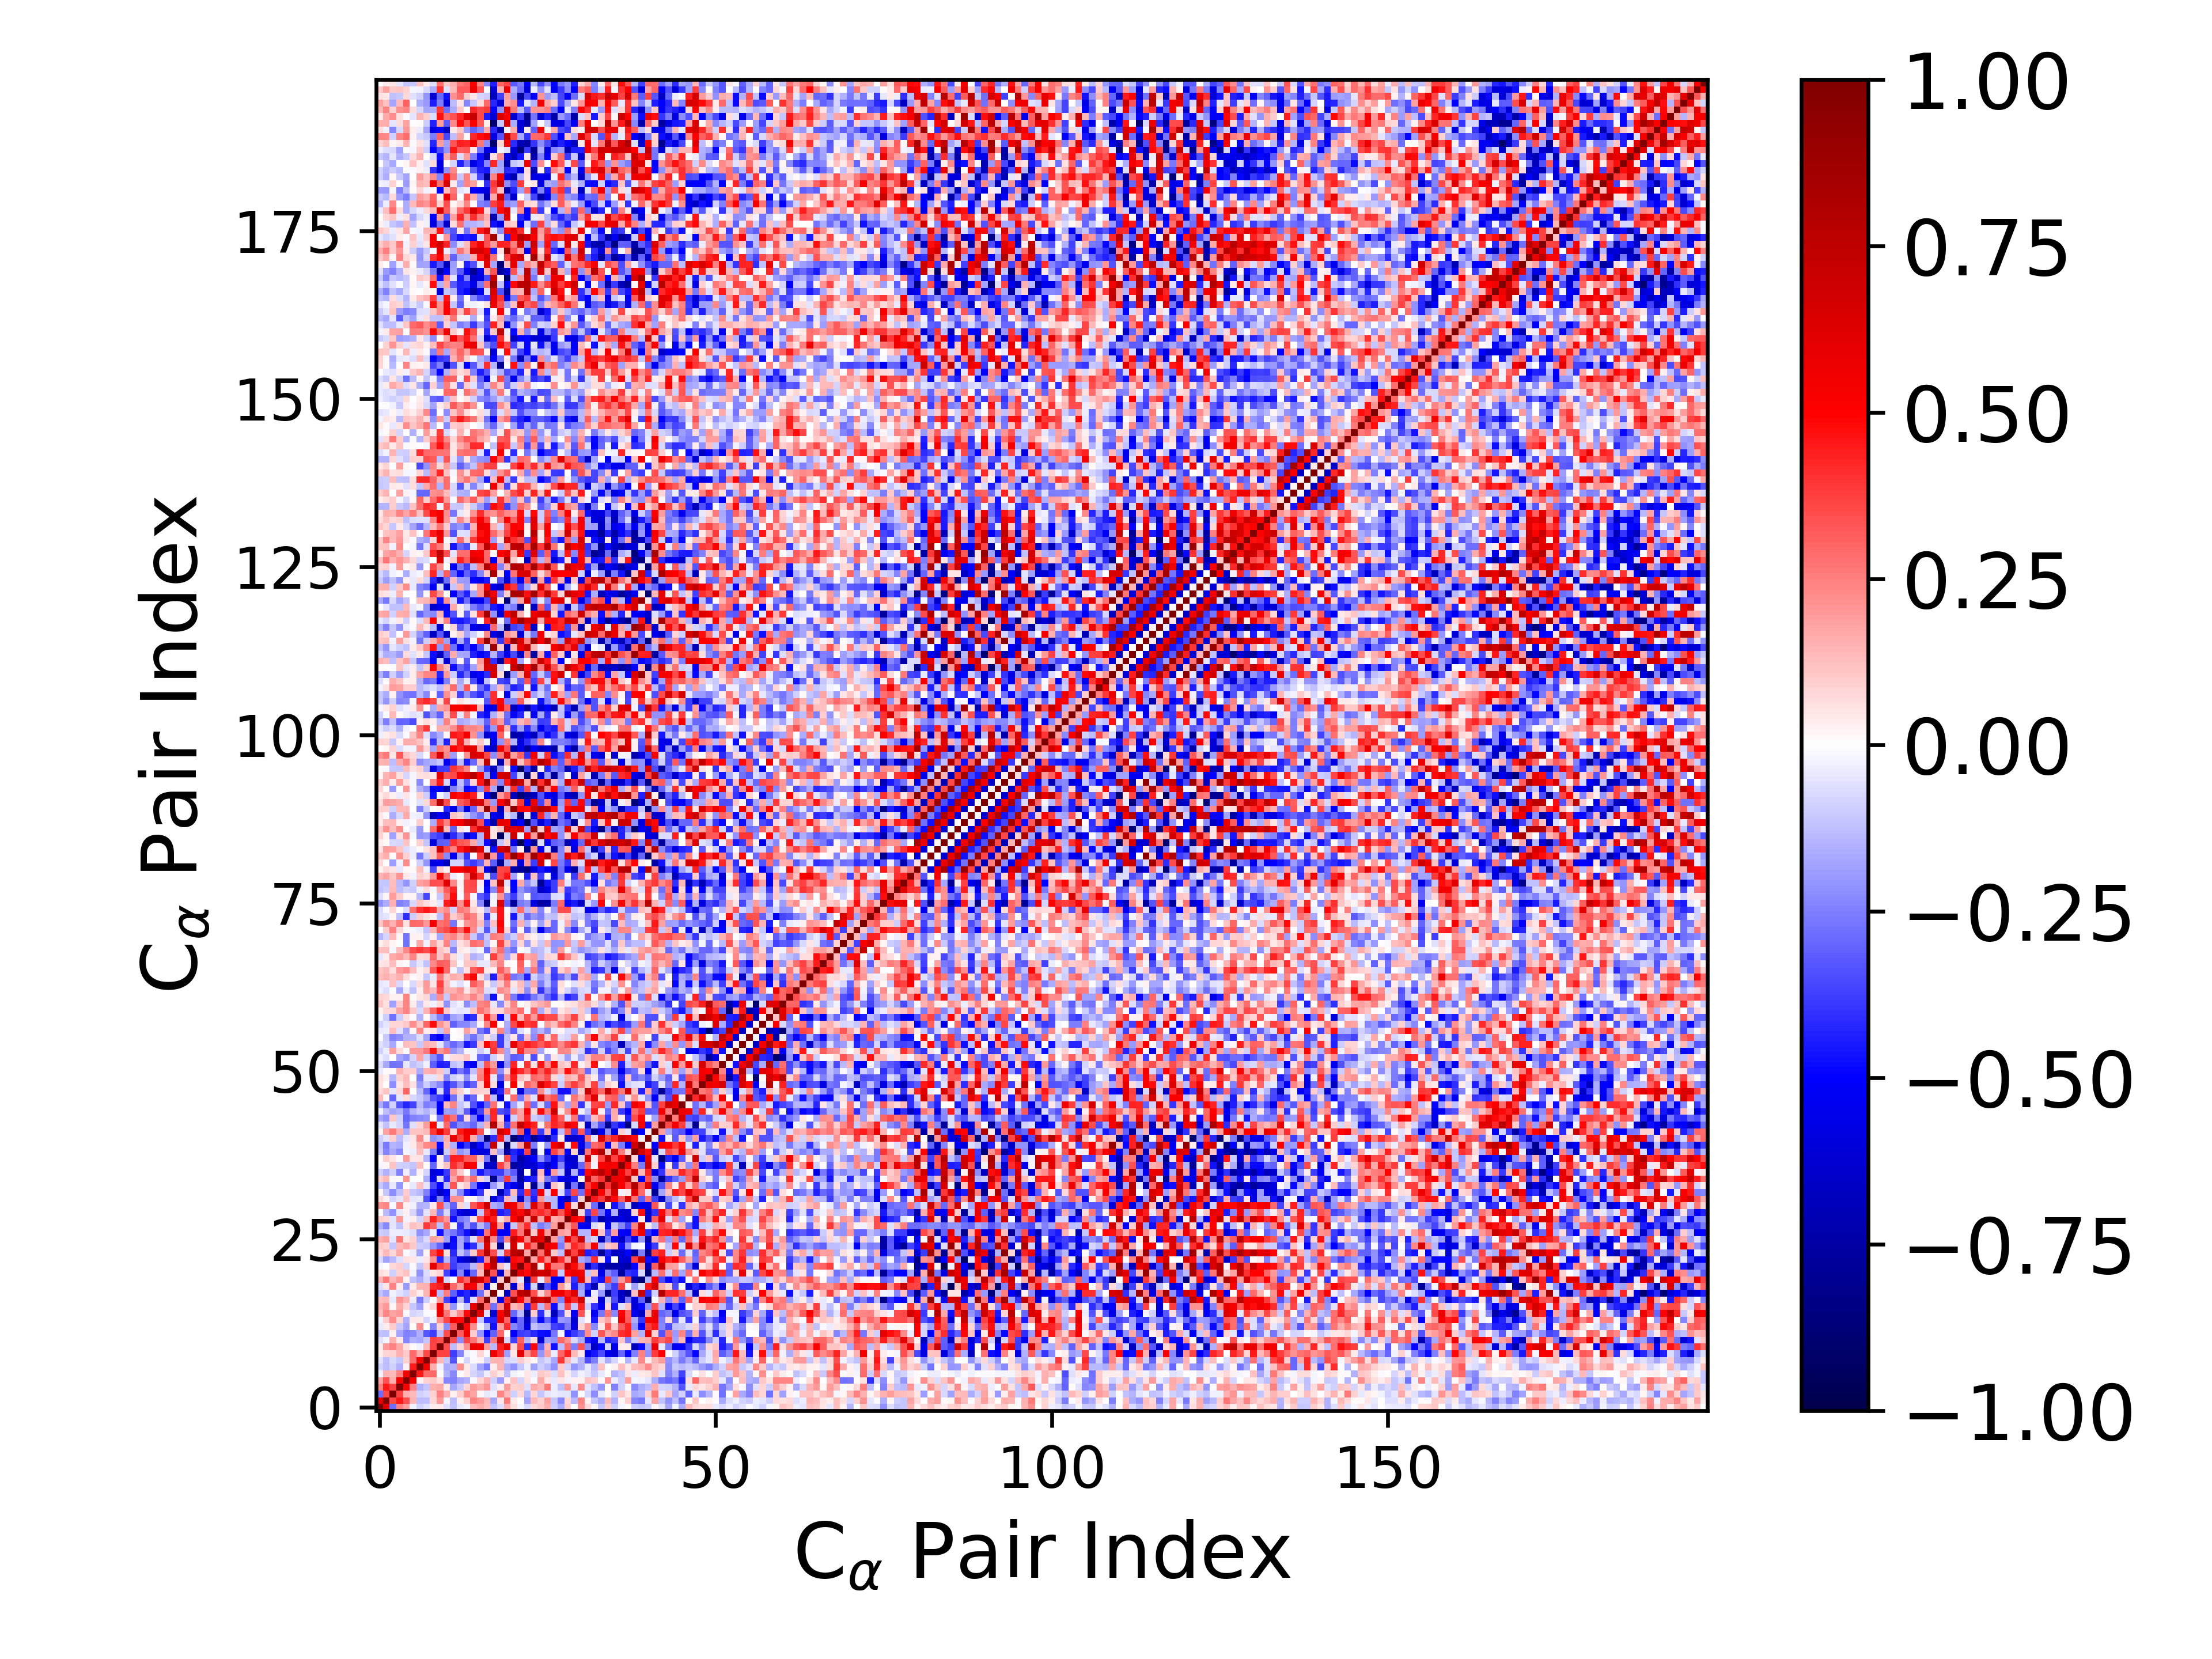

Values plotted in this chart, from the file beside it:
1.000000000000000000e+00, 5.975537811422806378e-01, -2.885251006972978649e-01, 2.426512142764001012e-01, 1.821848513791863300e-01, -2.897498956063844847e-02, -9.032469114351475425e-02, -5.717835926492025739e-02, 3.894900084383803862e-02, 4.015723359259486258e-02, -6.088113499288589497e-02, -1.240797569972332953e-01, -4.433953932438351730e-02, -2.555358750857245065e-02, 1.339748830026263604e-01, 1.637180189976550071e-01, 1.308291145127016553e-01, -1.239221789009296582e-01, -6.578186634277663480e-02, 1.508980643727412252e-01, 6.606632422846007990e-02, -1.937644294478519519e-02, -7.739595497144438618e-02, 7.372121916143781206e-02
5.975537811422806378e-01, 1.000000000000000000e+00, 3.518218793448119053e-01, 4.521026157275173651e-01, 3.382164206376244708e-01, 1.484096989281971368e-01, -1.267231724763703826e-01, -1.264019438631261982e-01, 8.410906411055328602e-02, 2.011086293074887954e-01, -1.702813107281200139e-02, -1.279371042808403469e-01, 3.535141991650934262e-02, 9.801134482496993983e-02, 2.351812655743513170e-01, 1.986700104490531638e-01, 1.395585225944133145e-01, -1.665089727332419167e-01, 4.974045993498314722e-02, 2.640323833257532948e-01, 4.230965690794701028e-02, 4.257525590045965064e-03, -1.856888739599991400e-01, 1.370183179384625027e-01
-2.885251006972978649e-01, 3.518218793448119053e-01, 1.000000000000000000e+00, 3.684615093295208754e-01, 1.601417084481047415e-01, 1.379986300135745969e-01, -9.299645242307699733e-02, -7.203262571069429798e-02, 9.031574698759486930e-02, 2.448946999399952418e-01, 1.484944734505577735e-01, 2.877354820245039274e-02, 9.757840840032727669e-02, 2.195456124385745111e-01, 1.737733667041398422e-01, 1.916325300982995791e-02, -4.052404898312331194e-02, -3.081152864294032373e-02, 2.407649903552757653e-01, 1.374825891982726922e-01, -8.702715389437454263e-02, 7.768257291507429940e-02, -1.335144495211038340e-01, 7.928537933691681694e-02
2.426512142764001012e-01, 4.521026157275173651e-01, 3.684615093295208754e-01, 1.000000000000000000e+00, 5.299513928640167126e-01, 2.447640406482494424e-01, -1.523054524978855739e-01, -1.120987744640114525e-01, 1.544078531356319339e-01, 1.699830931639436937e-01, 3.924510661757916324e-02, -1.787688604362003553e-01, -1.093423679350316313e-01, 7.912221112036557646e-02, 1.974916005161861110e-01, 1.621007127631862443e-01, 2.056423177513703182e-01, -5.863398523134080720e-02, 3.882861058947949945e-02, 1.934258225788412777e-01, 9.085081789285960607e-02, 9.539191800948881861e-02, -5.722458278267893161e-02, 1.697586218557903814e-01
1.821848513791863300e-01, 3.382164206376244708e-01, 1.601417084481047415e-01, 5.299513928640167126e-01, 1.000000000000000000e+00, 5.366778342162136228e-01, 2.594135118679938290e-02, 8.625807396801916938e-02, 1.041020194988929032e-01, 5.943424675856003037e-02, -2.385292188556286108e-01, -2.456302404868919431e-01, -1.736545810410978219e-01, -1.540151135567308649e-01, -1.335547808582148582e-02, 8.148969242786151257e-02, 1.548674584542492072e-01, -8.726684091757468120e-02, -1.994959951422932698e-01, 2.434605380025179830e-02, 1.179152752780732866e-01, -8.407375014420993831e-02, 5.526358814794471441e-02, -1.162460082609347370e-02
-2.897498956063844847e-02, 1.484096989281971368e-01, 1.379986300135745969e-01, 2.447640406482494424e-01, 5.366778342162136228e-01, 1.000000000000000000e+00, 4.478645613186484353e-01, 2.832147030512553454e-01, 2.895863487130319047e-01, 1.131299487990462642e-02, -1.486640988978696343e-01, -2.336019974889511630e-01, -7.714919631023847528e-03, 4.031617328762243657e-02, -8.544292314528946497e-02, -1.169297972950516656e-01, -3.247437092021410870e-02, 9.352593928411440105e-02, 4.053983097496566268e-02, -1.233032635743162991e-01, -3.072717343641591034e-02, -1.119793325102096809e-02, 5.180992584056249434e-02, -3.343576855618698301e-02
-9.032469114351475425e-02, -1.267231724763703826e-01, -9.299645242307699733e-02, -1.523054524978855739e-01, 2.594135118679938290e-02, 4.478645613186484353e-01, 1.000000000000000000e+00, 5.457300227006810500e-01, 1.600354221288077805e-01, -2.758425742053147861e-02, -1.677825396966063365e-01, -1.551264061772724689e-01, 2.230337404348589347e-01, 4.046049074720701327e-02, -6.454062499489340854e-02, -1.847414343490247635e-01, -2.579802668413352373e-01, 3.611701374375274332e-02, 1.480146449206584947e-01, -1.569687139061305692e-01, -2.186326162233195869e-01, -1.101271061529966039e-01, -3.578810358212089482e-02, -1.851666336117802625e-01
-5.717835926492025739e-02, -1.264019438631261982e-01, -7.203262571069429798e-02, -1.120987744640114525e-01, 8.625807396801916938e-02, 2.832147030512553454e-01, 5.457300227006810500e-01, 1.000000000000000000e+00, 3.559005588009521159e-01, 1.360403883424225191e-01, -1.168045741126962772e-01, -3.309696584081820436e-01, 7.603450093448948545e-03, -8.258121381824970464e-02, -1.459138499043577224e-02, 2.768304807147002264e-02, -9.786649616228379478e-02, 1.481962294803438607e-01, 1.552078983751126184e-01, -8.266852764805043829e-02, -6.517687519862086498e-02, 1.003799019770820200e-01, 5.044624317409528158e-02, 1.756470347245032287e-02
3.894900084383803862e-02, 8.410906411055328602e-02, 9.031574698759486930e-02, 1.544078531356319339e-01, 1.041020194988929032e-01, 2.895863487130319047e-01, 1.600354221288077805e-01, 3.559005588009521159e-01, 1.000000000000000000e+00, 3.745770187973881948e-01, 3.749648002638445443e-01, -3.785755877623461219e-01, -2.346621043016122732e-01, -2.345342329830415323e-02, -1.247417292636605023e-02, 7.962216076777371698e-02, -9.063466400315117050e-03, 5.470292886987202507e-01, 4.091081575116998770e-01, -1.878777382576505284e-01, 5.273239608827882952e-02, 5.952287879841217100e-01, 2.164967276031144194e-01, 3.599221611109526542e-01
4.015723359259486258e-02, 2.011086293074887954e-01, 2.448946999399952418e-01, 1.699830931639436937e-01, 5.943424675856003037e-02, 1.131299487990462642e-02, -2.758425742053147861e-02, 1.360403883424225191e-01, 3.745770187973881948e-01, 1.000000000000000000e+00, 3.441480126861685696e-01, -1.299870021871629699e-01, 8.173103731512201819e-02, 2.156032067802003682e-01, 5.733304969967768505e-01, 5.469949361639609986e-01, 1.942697165693603734e-01, -1.376851728702646604e-01, 4.387732664651857739e-01, 5.813907443865217184e-01, 8.269576006459031237e-02, 3.529609121400669181e-01, -4.210948388818738786e-01, 4.860256612966416534e-01
-6.088113499288589497e-02, -1.702813107281200139e-02, 1.484944734505577735e-01, 3.924510661757916324e-02, -2.385292188556286108e-01, -1.486640988978696343e-01, -1.677825396966063365e-01, -1.168045741126962772e-01, 3.749648002638445443e-01, 3.441480126861685696e-01, 1.000000000000000000e+00, 3.475246537141462033e-01, -2.242998607985454418e-01, 3.644051866768403536e-01, 2.685174910144199067e-01, 1.425757649322011156e-01, -3.727864129988123221e-01, 2.542814561610929891e-01, 7.183665875525074851e-01, -7.317317355062946671e-02, -3.706646648722940474e-01, 3.087691826254778671e-01, -1.343961258976411333e-01, 6.473541422628698028e-02
-1.240797569972332953e-01, -1.279371042808403469e-01, 2.877354820245039274e-02, -1.787688604362003553e-01, -2.456302404868919431e-01, -2.336019974889511630e-01, -1.551264061772724689e-01, -3.309696584081820436e-01, -3.785755877623461219e-01, -1.299870021871629699e-01, 3.475246537141462033e-01, 1.000000000000000000e+00, 3.202088829821954641e-01, 5.464745423421443205e-01, 9.989451156890073735e-02, -2.044008923837082048e-01, -4.854556757412119561e-01, -3.060521743042756704e-01, 2.932003420014117623e-01, -5.485741785650197384e-03, -5.067405402028560824e-01, -3.786521100202619450e-01, -3.648172231647692776e-01, -4.153211064754990800e-01
-4.433953932438351730e-02, 3.535141991650934262e-02, 9.757840840032727669e-02, -1.093423679350316313e-01, -1.736545810410978219e-01, -7.714919631023847528e-03, 2.230337404348589347e-01, 7.603450093448948545e-03, -2.346621043016122732e-01, 8.173103731512201819e-02, -2.242998607985454418e-01, 3.202088829821954641e-01, 1.000000000000000000e+00, 4.886108672268872355e-01, 2.216738344806053473e-01, -2.902253355669185547e-02, -1.389570716791900529e-01, -4.629562504129194900e-01, 1.862850415299905082e-01, 3.986595457998182157e-01, -2.414767408848912944e-01, -3.012075086410300750e-01, -5.732384566394691516e-01, -1.178056051867207299e-01
-2.555358750857245065e-02, 9.801134482496993983e-02, 2.195456124385745111e-01, 7.912221112036557646e-02, -1.540151135567308649e-01, 4.031617328762243657e-02, 4.046049074720701327e-02, -8.258121381824970464e-02, -2.345342329830415323e-02, 2.156032067802003682e-01, 3.644051866768403536e-01, 5.464745423421443205e-01, 4.886108672268872355e-01, 1.000000000000000000e+00, 4.780950292400824586e-01, -1.034149933198839494e-01, -4.281651363147543909e-01, -4.286073855889856454e-01, 5.824793083353763112e-01, 3.035505376703425129e-01, -5.816247874230289217e-01, -2.939730421427505513e-01, -6.503261043691209720e-01, -2.227614816174352530e-01
1.339748830026263604e-01, 2.351812655743513170e-01, 1.737733667041398422e-01, 1.974916005161861110e-01, -1.335547808582148582e-02, -8.544292314528946497e-02, -6.454062499489340854e-02, -1.459138499043577224e-02, -1.247417292636605023e-02, 5.733304969967768505e-01, 2.685174910144199067e-01, 9.989451156890073735e-02, 2.216738344806053473e-01, 4.780950292400824586e-01, 1.000000000000000000e+00, 5.923291347248443861e-01, -6.050329610112262224e-02, -6.125564597538808442e-01, 5.028641298322858999e-01, 7.642527739010235299e-01, -2.919687331845429168e-01, -1.396930028456030426e-01, -7.914009599190886535e-01, 9.523389202825736921e-02
1.637180189976550071e-01, 1.986700104490531638e-01, 1.916325300982995791e-02, 1.621007127631862443e-01, 8.148969242786151257e-02, -1.169297972950516656e-01, -1.847414343490247635e-01, 2.768304807147002264e-02, 7.962216076777371698e-02, 5.469949361639609986e-01, 1.425757649322011156e-01, -2.044008923837082048e-01, -2.902253355669185547e-02, -1.034149933198839494e-01, 5.923291347248443861e-01, 1.000000000000000000e+00, 2.922827481118062676e-01, -2.803565250056715419e-01, 2.280761483885878904e-01, 6.572504837272148404e-01, 1.403124870483315190e-01, 1.772950888803693781e-01, -4.434635284778226660e-01, 3.875457946450232005e-01
1.308291145127016553e-01, 1.395585225944133145e-01, -4.052404898312331194e-02, 2.056423177513703182e-01, 1.548674584542492072e-01, -3.247437092021410870e-02, -2.579802668413352373e-01, -9.786649616228379478e-02, -9.063466400315117050e-03, 1.942697165693603734e-01, -3.727864129988123221e-01, -4.854556757412119561e-01, -1.389570716791900529e-01, -4.281651363147543909e-01, -6.050329610112262224e-02, 2.922827481118062676e-01, 1.000000000000000000e+00, 1.009361969163222600e-01, -5.814543570342686207e-01, 4.114918063140493021e-01, 9.192221157291725619e-01, 4.899066437677975783e-01, 2.470776254260159954e-01, 7.760171002587076261e-01
-1.239221789009296582e-01, -1.665089727332419167e-01, -3.081152864294032373e-02, -5.863398523134080720e-02, -8.726684091757468120e-02, 9.352593928411440105e-02, 3.611701374375274332e-02, 1.481962294803438607e-01, 5.470292886987202507e-01, -1.376851728702646604e-01, 2.542814561610929891e-01, -3.060521743042756704e-01, -4.629562504129194900e-01, -4.286073855889856454e-01, -6.125564597538808442e-01, -2.803565250056715419e-01, 1.009361969163222600e-01, 1.000000000000000000e+00, 2.029389432169145455e-02, -6.729865288236260845e-01, 3.414520801312633802e-01, 7.431738242278692619e-01, 7.975401271097817268e-01, 3.508616932534876498e-01
-6.578186634277663480e-02, 4.974045993498314722e-02, 2.407649903552757653e-01, 3.882861058947949945e-02, -1.994959951422932698e-01, 4.053983097496566268e-02, 1.480146449206584947e-01, 1.552078983751126184e-01, 4.091081575116998770e-01, 4.387732664651857739e-01, 7.183665875525074851e-01, 2.932003420014117623e-01, 1.862850415299905082e-01, 5.824793083353763112e-01, 5.028641298322858999e-01, 2.280761483885878904e-01, -5.814543570342686207e-01, 2.029389432169145455e-02, 1.000000000000000000e+00, 1.044453904648968839e-01, -6.466192651057949270e-01, 1.236735353828232187e-01, -4.780402831888483917e-01, -8.945245270863079468e-02
1.508980643727412252e-01, 2.640323833257532948e-01, 1.374825891982726922e-01, 1.934258225788412777e-01, 2.434605380025179830e-02, -1.233032635743162991e-01, -1.569687139061305692e-01, -8.266852764805043829e-02, -1.878777382576505284e-01, 5.813907443865217184e-01, -7.317317355062946671e-02, -5.485741785650197384e-03, 3.986595457998182157e-01, 3.035505376703425129e-01, 7.642527739010235299e-01, 6.572504837272148404e-01, 4.114918063140493021e-01, -6.729865288236260845e-01, 1.044453904648968839e-01, 1.000000000000000000e+00, 1.471454162585177083e-01, -5.408736589107504544e-02, -7.322988053627677019e-01, 3.790753436563487622e-01
6.606632422846007990e-02, 4.230965690794701028e-02, -8.702715389437454263e-02, 9.085081789285960607e-02, 1.179152752780732866e-01, -3.072717343641591034e-02, -2.186326162233195869e-01, -6.517687519862086498e-02, 5.273239608827882952e-02, 8.269576006459031237e-02, -3.706646648722940474e-01, -5.067405402028560824e-01, -2.414767408848912944e-01, -5.816247874230289217e-01, -2.919687331845429168e-01, 1.403124870483315190e-01, 9.192221157291725619e-01, 3.414520801312633802e-01, -6.466192651057949270e-01, 1.471454162585177083e-01, 1.000000000000000000e+00, 5.892141081540335223e-01, 4.842541866628595759e-01, 7.628914223817071516e-01
-1.937644294478519519e-02, 4.257525590045965064e-03, 7.768257291507429940e-02, 9.539191800948881861e-02, -8.407375014420993831e-02, -1.119793325102096809e-02, -1.101271061529966039e-01, 1.003799019770820200e-01, 5.952287879841217100e-01, 3.529609121400669181e-01, 3.087691826254778671e-01, -3.786521100202619450e-01, -3.012075086410300750e-01, -2.939730421427505513e-01, -1.396930028456030426e-01, 1.772950888803693781e-01, 4.899066437677975783e-01, 7.431738242278692619e-01, 1.236735353828232187e-01, -5.408736589107504544e-02, 5.892141081540335223e-01, 1.000000000000000000e+00, 4.589673691768781927e-01, 8.151297379813948751e-01
-7.739595497144438618e-02, -1.856888739599991400e-01, -1.335144495211038340e-01, -5.722458278267893161e-02, 5.526358814794471441e-02, 5.180992584056249434e-02, -3.578810358212089482e-02, 5.044624317409528158e-02, 2.164967276031144194e-01, -4.210948388818738786e-01, -1.343961258976411333e-01, -3.648172231647692776e-01, -5.732384566394691516e-01, -6.503261043691209720e-01, -7.914009599190886535e-01, -4.434635284778226660e-01, 2.470776254260159954e-01, 7.975401271097817268e-01, -4.780402831888483917e-01, -7.322988053627677019e-01, 4.842541866628595759e-01, 4.589673691768781927e-01, 1.000000000000000000e+00, 1.774225936133203563e-01
7.372121916143781206e-02, 1.370183179384625027e-01, 7.928537933691681694e-02, 1.697586218557903814e-01, -1.162460082609347370e-02, -3.343576855618698301e-02, -1.851666336117802625e-01, 1.756470347245032287e-02, 3.599221611109526542e-01, 4.860256612966416534e-01, 6.473541422628698028e-02, -4.153211064754990800e-01, -1.178056051867207299e-01, -2.227614816174352530e-01, 9.523389202825736921e-02, 3.875457946450232005e-01, 7.760171002587076261e-01, 3.508616932534876498e-01, -8.945245270863079468e-02, 3.790753436563487622e-01, 7.628914223817071516e-01, 8.151297379813948751e-01, 1.774225936133203563e-01, 1.000000000000000000e+00
1.065013600181838466e-01, 8.638355403416096701e-02, -1.106922014819461397e-01, 1.355671933945354068e-01, 1.697229395803929175e-01, 1.019899434584476544e-01, -9.745888618058463904e-02, -1.142631237375745235e-01, -2.098269246010616151e-01, -3.024621538349748229e-01, -6.256057343239083135e-01, -4.728080269625207777e-01, -1.673699008144589051e-01, -4.766988696069473508e-01, -4.095581420212854318e-01, -1.347600891718883087e-01, 6.443404741076012021e-01, 8.491900066515087331e-02, -8.033795672026655676e-01, -3.281614494938579762e-02, 6.654982341564873449e-01, 4.647437386378951152e-02, 4.446414196694213894e-01, 2.862184177578303013e-01
1.574549999867425887e-01, 1.832691737706001744e-01, -5.432929730456112494e-02, 2.601412881042355352e-01, 5.292188083996439418e-02, 9.235440290334248625e-02, -1.392427071498719138e-01, -7.499465042151942651e-02, 1.839099082619964076e-01, 1.475837737670778471e-01, -1.825240086802192574e-01, -4.824300689063815151e-01, -1.778880804559299089e-01, -3.041940851734764029e-01, -5.913919121129921491e-02, 2.658337793445235686e-01, 7.645519860495191278e-01, 2.299588941682638721e-01, -3.446519031874119565e-01, 2.501163663198140430e-01, 7.153202060936758588e-01, 4.935680042013322888e-01, 2.361869177986616053e-01, 6.874841571767269510e-01
-9.590969160711360075e-02, -1.093389866464505450e-01, -3.818920396853339033e-02, -3.904384466364985151e-02, -4.571364213714497471e-02, -6.988565639194205259e-02, -2.149702409479641030e-01, -1.701528078623423812e-01, -3.823128460825919034e-02, -4.675389844664033512e-01, -2.133041854701720752e-01, -2.687131587454805182e-01, -3.677081304580038790e-01, -4.693166797101583354e-01, -6.811240817755985777e-01, -4.707774452076987082e-01, 2.764647249224740366e-01, 5.608185725001432198e-01, -5.094264730014128606e-01, -5.382754851189429646e-01, 4.397899767650148561e-01, 2.686403395762010926e-01, 7.506605977142759567e-01, 1.023568317554868490e-01
-1.613913810838855378e-01, -2.271996153451698031e-01, -5.279066712789271670e-02, -1.176394651989581541e-01, 5.060264633782218802e-02, 1.231720447733476026e-01, 9.875594336218011804e-02, 3.835191827819786625e-01, 3.019447343476494017e-01, -1.253499576767700963e-01, 2.921342476965431700e-01, -2.253261418849956260e-02, -3.948394265402399017e-01, -1.964250868777762948e-01, -3.432614362009872577e-01, -1.361089250161358066e-01, -2.490794034160866699e-01, 5.495666598497749300e-01, 1.986122488931986452e-01, -5.345929034432166382e-01, -1.050468303842385098e-01, 2.578384402109579199e-01, 4.083235522887884161e-01, -1.278092471834375299e-01
9.870290051847831203e-02, 8.423529591454977095e-02, -4.939668970778445661e-02, 2.006021485998119303e-01, -2.530542190543789982e-02, 3.314958596821854231e-02, -8.478913767399540169e-02, 1.339474744954961272e-01, 4.321578070222115153e-01, 2.958247066857176422e-01, 2.070649416123850617e-01, -4.741649538956609899e-01, -2.581442703951085660e-01, -2.240616228316318348e-01, 5.688764429450397092e-02, 3.552564545538344221e-01, 5.278223396997214767e-01, 4.387239531962912609e-01, 6.917573125168720305e-02, 1.660763925182064393e-01, 5.059496796846904010e-01, 7.007392601510507024e-01, 1.925493890169733824e-01, 7.032175659056896233e-01
-6.248126930471195432e-03, -1.397018811285771211e-01, -2.114721469478194615e-01, -4.417755260202362033e-02, 2.753325031593675809e-02, -8.091618087510837887e-02, -2.063020578616140965e-01, -5.096431624083003903e-02, 1.385432143515660797e-01, -2.561617643878089101e-01, -7.225668584979043352e-02, -3.839787765123300334e-01, -5.771818640280267365e-01, -6.305172258674457408e-01, -5.162308258297486629e-01, -1.108058205699715415e-01, 4.183636310228252553e-01, 6.181050099637467321e-01, -4.433384966742596189e-01, -3.945190579049166479e-01, 5.742325509696839525e-01, 4.795722726989858908e-01, 6.921169547492765917e-01, 3.736158835980413206e-01
2.139258145638655850e-01, 2.393203405244941351e-01, -1.088301920546514041e-02, 2.313973865282664966e-01, 3.079504485772740011e-02, -2.863011738809888296e-02, -1.521149222930679168e-01, -1.456305299289128441e-01, 4.149892466345622699e-02, 3.437251964441407903e-01, -1.566334496731201231e-01, -3.107759445758996875e-01, 8.485990924756152409e-02, -6.029955562812121944e-02, 3.289289981515828853e-01, 4.271422523456629428e-01, 6.742954323957500717e-01, -1.603117329264812929e-01, -2.020667105282023257e-01, 5.947537856880790175e-01, 5.401893816008248583e-01, 3.024763964844697228e-01, -1.647762436012193965e-01, 6.335580278405038568e-01
7.591405756725982945e-02, 2.658119070982569235e-02, -8.454167580689875283e-02, -4.833017277627915664e-02, 1.176501904629024126e-01, -5.369161820223791043e-02, -4.297987149577898319e-02, -3.418164513823340744e-01, -5.604647367350792386e-01, -2.386366778271706846e-01, -4.581516940368898227e-01, 2.254995718142882299e-01, 2.058046235740464414e-01, 1.348784916137402146e-02, 1.867168499409240651e-02, -1.014935808751152163e-01, -4.639660043025382874e-02, -5.988883609446193912e-01, -4.172134370653040047e-01, 1.402817085001754893e-01, -1.169146470337394245e-01, -6.649994620501442633e-01, -2.251069644921812607e-01, -4.399552743439361091e-01
1.866765179765101507e-02, -1.120487578935566442e-01, -2.237321866930717662e-01, -1.236936139870672691e-01, 1.002934409859127379e-01, -1.142797019799055985e-01, -1.336278681638221888e-01, -2.451046966240884861e-01, -4.541398250400196512e-01, -6.534695056093237087e-01, -5.261315973089166764e-01, -8.965440765828805447e-02, -2.303529922309714428e-01, -4.502344221293507753e-01, -5.207597007541122647e-01, -3.975693132531631369e-01, 4.065843557935572283e-02, -3.256165402037401041e-02, -7.001918310312602589e-01, -3.981515738162684781e-01, 1.314546417331708961e-01, -4.095227775417435434e-01, 4.127673928279413929e-01, -3.943482407948995516e-01
-1.154050116179357877e-01, -1.699748357979658786e-01, -4.505779644317203791e-02, -2.080332838716469623e-01, 8.281000289049472024e-03, -3.994883443411863938e-02, 1.194380302241090375e-01, -4.986110195882903495e-02, -3.475875844888995925e-01, -4.915670532372244383e-01, -1.353530204661767267e-01, 3.340551911244761807e-01, 3.990144931984880572e-02, 1.016932910373373189e-01, -2.698377596331687500e-01, -5.213228530723285070e-01, -6.195751174289706453e-01, -1.984980318761036810e-01, -8.217920943042289483e-02, -4.611271885613882904e-01, -5.487702939653694711e-01, -6.571221862820129100e-01, 5.065911159869347646e-02, -7.972545056925054441e-01
9.740351701748439783e-02, 1.380337610686605543e-01, 1.087595239800377353e-02, 4.981671382892175447e-03, 2.044922400537833862e-01, 4.372151572830292217e-03, 4.378616658175475164e-03, -1.608209462643664101e-01, -5.498230575806101195e-01, -8.469520690846425726e-02, -4.281664650598784871e-01, 1.782081939522551228e-01, 3.240567886148340571e-01, 1.785843595565313469e-01, 2.836785422421614355e-01, 7.649509691447146931e-02, -9.328584525009304962e-02, -8.075575298146013825e-01, -2.631332660284956271e-01, 3.777831034113185993e-01, -2.345205870592063369e-01, -7.544881337151819745e-01, -4.759500819236374136e-01, -4.342066198085049455e-01
-9.385909249786972275e-02, -1.518685161507063730e-01, -8.598663210948788438e-02, -2.478109446862555576e-01, -3.375308670111781817e-02, -1.509109304954666941e-01, 2.742080288449563752e-02, -7.996239874395549840e-02, -6.036574579967005638e-01, -5.539467463425956639e-01, -3.903570600200959029e-01, 2.283215551647181096e-01, 1.057573670946572453e-01, -6.767336354606642325e-03, -2.280365863537074100e-01, -4.566367767114715148e-01, -3.459654232650049011e-01, -3.753584429147089896e-01, -3.757512818814316424e-01, -2.391814799481586373e-01, -3.139344575795895431e-01, -7.375497905053528536e-01, 3.069041025085274786e-03, -6.862971937132036349e-01
-1.694382907649830475e-02, 1.678593673388079771e-02, 1.161488506306547902e-01, -8.648894047621238923e-02, -1.007957156793081593e-01, -1.117438135575809649e-01, 1.282923411024925742e-01, 7.095337220963432619e-03, -2.972061665557268473e-01, 3.285704945237808566e-02, 1.167964098595519751e-01, 4.117554350599392232e-01, 3.192907619032548383e-01, 5.565190648178443000e-01, 4.922683383211859387e-01, -5.534073156608094318e-02, -6.468454022399006131e-01, -6.548436723387992542e-01, 3.728925627584557256e-01, 1.955615524990584331e-01, -7.603348102874258885e-01, -6.917086303221442467e-01, -6.238345923325651077e-01, -6.185414385018288552e-01
1.398773111148204906e-02, 9.892077830763570945e-02, 4.838952945162513369e-02, -1.487959316745241824e-02, 1.911489062058130683e-01, 5.264171871315007079e-02, 5.084254070382039636e-02, -1.476801916120509539e-01, -4.867793286317368406e-01, 3.207231019560401186e-02, -2.470109373617688509e-01, 4.419132749279510719e-01, 4.301734961936996560e-01, 3.211952260887079302e-01, 3.089963770953462752e-01, 1.148149069727822519e-01, -2.700689894003944769e-01, -7.819574930369083132e-01, -1.857923748541800979e-02, 3.568949914962563086e-01, -4.004391704804242114e-01, -7.382034930398183592e-01, -6.189823804231152637e-01, -4.980828109074326715e-01
-9.859626598629274430e-02, -2.357132766711753646e-01, -1.643937115189135767e-01, -2.324467366690292081e-01, -1.778816478910608123e-02, -3.675009759925133151e-02, 1.251627127308913845e-01, -4.280460885817224947e-02, -2.475893267122353802e-01, -6.846127144442509804e-01, -9.893992124671750765e-02, 1.845810708964971125e-01, -2.108578614187413269e-01, -1.618745750511515757e-01, -5.331288048404853042e-01, -6.018208781360065984e-01, -5.859837025376088970e-01, 1.190291114340458756e-01, -1.813766044099630603e-01, -7.495671411427313746e-01, -4.352426050011813929e-01, -4.891186060056360585e-01, 3.694794799281614917e-01, -7.569454265786321745e-01
-1.139999513109352658e-01, -2.634260411205946451e-01, -1.453423369956685085e-01, -1.586981497253686368e-01, -2.554775894291613433e-02, 4.163507520918721672e-02, 1.441372014532446011e-01, 2.309429972226100802e-01, 2.492924350573578196e-01, -4.781448598859597277e-01, 1.336540719244943554e-01, -1.504410827920881211e-01, -4.953677406000260852e-01, -3.951947114448667309e-01, -6.606146586343301097e-01, -4.802206676061283597e-01, -3.075899830759005749e-01, 7.083822467922982202e-01, -5.743930428700335517e-02, -8.803415860910083213e-01, -7.577576410039699173e-02, 1.895602892383286275e-01, 7.286762644612224671e-01, -2.548650914190430661e-01
-9.831665810303504005e-02, -5.424247693239461071e-02, 8.720644402589752819e-02, -1.272629454753617384e-01, -5.035248252520279494e-02, 5.403172569991446239e-02, 2.320098119461004582e-01, 3.689291873874896849e-02, -2.186163788470840419e-01, -1.736918594633533597e-01, 1.637651292964937555e-01, 5.655884404987661096e-01, 3.761719518075239965e-01, 5.238486166885475415e-01, 1.582795986671741983e-01, -2.151208648814167679e-01, -8.481025027956889950e-01, -4.137853953526530182e-01, 4.463842699446865514e-01, -1.419387572370739148e-01, -8.799195730112058245e-01, -6.937860438915380845e-01, -4.756380720139328777e-01, -8.014579911115806699e-01
1.882554600291535055e-02, 1.864282572332768562e-01, 2.613216215886688953e-01, 1.586710074889193800e-01, -1.574492968274180393e-01, 1.117882932130354334e-01, 1.103858231593038280e-01, 1.339197576991245087e-01, 3.865510354779096991e-01, 5.801729340464371054e-01, 3.869447517644628576e-01, 8.989838519066237210e-02, 4.505452126243005284e-01, 5.544882796517766055e-01, 5.848809226617098789e-01, 3.414298713340298552e-01, -1.645362015671622243e-03, -9.367869091722103025e-02, 6.596161621514922135e-01, 5.132429698907778892e-01, -1.356960594854039748e-01, 3.145677684407132690e-01, -5.446186144648405003e-01, 3.719915872616712527e-01
-5.349526016316873828e-02, -1.206198155779616699e-01, -4.245154411450512838e-02, -8.255954846259860869e-02, -2.722861212812817122e-01, -5.933581185518084500e-02, 8.441089399964596396e-02, 1.875449877133819887e-01, 4.966660240285936667e-01, -4.332120220649538639e-02, 2.894756921371843261e-01, -3.362974503635929868e-01, -2.278654544031839535e-01, -2.492081418668093962e-01, -2.976320839840634891e-01, -1.439476839784238904e-01, 1.510046703809191093e-01, 7.833915546345978642e-01, 1.608630695077758188e-01, -3.574313037293546658e-01, 2.794215783661910812e-01, 7.302892444329289745e-01, 5.153913380944805667e-01, 4.328392933094805661e-01
-1.781651795014596862e-01, -2.168256433039763842e-01, 1.042918128536483580e-01, -9.151763154654682375e-02, -2.998563703894093213e-01, -2.462621647237370759e-01, -2.284546047347605635e-01, -2.138663617436792896e-01, 9.959002135353178103e-03, -2.578584910581835921e-01, 3.613889707239611448e-01, 2.741417120645914807e-01, -3.508199504315574480e-01, 6.958320236019902016e-02, -2.543454201539572801e-01, -5.010501455978572105e-01, -2.228622063739736647e-01, 4.164771749351253161e-01, 8.082334935412838206e-02, -4.869721132910980188e-01, -9.348701730403825849e-02, 1.904119450405103720e-01, 4.232336433468295578e-01, -9.664742061921229033e-02
-2.578360031336772787e-02, -1.281536281858816906e-01, -1.751934542430307329e-01, -1.491694704834899687e-01, -2.623198511810525546e-01, -1.536707587315041257e-01, -1.055625432907387196e-01, -1.460301899419401694e-01, -8.643844559757878077e-02, -5.264466145265612740e-01, -1.849456929119672466e-01, -2.007760738973487780e-01, -1.224229183639425067e-01, -3.151051215674148254e-01, -5.416207434150853706e-01, -3.653129084175891772e-01, 1.969947146310697950e-01, 4.294388370046572923e-01, -3.472587658119140608e-01, -3.887354719601315844e-01, 2.874685008920855323e-01, 1.737231686914190165e-01, 5.120940697714785328e-01, 8.000929309064595818e-02
-1.570980350657491253e-01, -2.672345967071290129e-01, -8.657006099676863020e-02, -3.284403926228379733e-01, -4.275988912426254007e-01, -3.743543542299938021e-01, -1.362222733333848801e-01, -2.510970798208137511e-01, -2.251029184700290842e-01, -5.089692468588509211e-01, 1.375194307016481821e-01, 2.356387568860670856e-01, -1.096995068199715095e-01, -5.379624677266232197e-02, -3.391987401051441142e-01, -4.728266980604698411e-01, -3.029714867512534049e-01, 2.754972510653386220e-01, -1.839389877884819655e-02, -4.743034872942007429e-01, -1.748779005659175378e-01, -4.087359891390789091e-02, 3.175782260027867343e-01, -2.884149493585738688e-01
1.380186545793428976e-01, 1.494931182521531260e-02, -3.041969008252951023e-01, -4.076828025953926904e-02, 6.344873008195309194e-02, -7.776591853847956981e-02, -1.045513325040444003e-01, -1.643147659126811821e-01, -3.321095059389805870e-01, -3.839752161144144860e-01, -5.128126512651283164e-01, -2.774372543452484074e-01, -7.333737712341055481e-02, -3.880099584519056122e-01, -2.937465070067195594e-01, -1.261465180765357352e-02, 3.069802885454624430e-01, -1.284987755672537257e-01, -5.960078954426567543e-01, -1.864046345992549300e-02, 2.861784706863920724e-01, -2.668821857773058803e-01, 1.671991211314843573e-01, -6.212005584012524062e-02
7.296813415437715389e-02, 1.094101048288169536e-01, -4.204062125276174927e-02, 7.550010659277765768e-02, 2.973320525788868407e-01, 2.492765021269643683e-03, -1.354563133521849705e-01, -3.022516598003756050e-01, -4.919367597458071950e-01, -7.627080738484294520e-02, -4.171354894271944724e-01, 1.577294997030711243e-01, 8.650409053452580432e-02, -1.585782311178049464e-02, 9.572409582389909688e-02, 8.827661843419915000e-02, 8.111354622846113360e-02, -6.341683638590634997e-01, -4.235025490092121370e-01, 2.678892237961443823e-01, -2.524361230975867912e-02, -6.078680618957870152e-01, -2.772838849948223716e-01, -3.009494208230740209e-01
5.664699584897383428e-02, 6.174318808477474892e-03, -2.195183936797580893e-01, 4.874516377112610849e-02, 1.292274471822952298e-01, 5.946964673770085280e-02, -1.979109883196127628e-01, -9.656661026505060363e-02, -1.667670777365369006e-01, -2.282239004811183192e-01, -4.151024246705863341e-01, -3.337343932068035923e-01, -1.984882291922312747e-01, -3.811491852127673052e-01, -3.055298986938355665e-01, 8.797136249092600557e-02, 5.332602162767051679e-01, 6.631322823658669652e-02, -5.705422699954911803e-01, 1.474954164168794900e-02, 5.178942297165451958e-01, 3.932423577955540539e-02, 2.999592279233303516e-01, 2.382798128729087528e-01
6.448231594165582115e-02, 2.537975484477235713e-02, -1.427265983916152503e-01, 8.944958131853612826e-02, 1.358645946808220428e-01, -5.267600318492841362e-03, -2.574944807049666107e-01, -4.710371932320020494e-02, -5.430356888863736853e-02, 7.681445110671240861e-02, -2.384205080963295864e-01, -9.115396826364349780e-02, -6.051458205292123416e-02, -2.245000651161854210e-01, -5.455088388088247253e-02, 2.544944676344195189e-01, 4.811120562763855912e-01, -4.500971978422024095e-02, -3.269643672597923323e-01, 2.247328423601572811e-01, 4.379622767536666683e-01, 1.222839370368802026e-01, 6.548450914086624552e-02, 2.902809526887173974e-01
-4.686026780336056269e-02, 8.899483895075189013e-03, 8.367278404673585135e-03, 1.409654517577154931e-01, 9.424122196779094462e-02, 9.480810684887808204e-02, -1.594008085022076970e-01, 1.559245598905092955e-01, 1.676188705294817671e-01, 1.134253572943474259e-01, -9.262118020102415306e-02, -4.122250584467175849e-01, -2.698446868081110783e-01, -3.457304502859930295e-01, -1.223862139577430869e-01, 2.289674907198158416e-01, 5.253794265954977449e-01, 3.041359436000352079e-01, -2.244348803649182378e-01, 7.200797760337900033e-02, 5.357637851853455091e-01, 4.210616807406079021e-01, 3.111994076709574397e-01, 4.619388465408320599e-01
-7.183326977134064928e-02, -1.652673303926172899e-01, -2.749549377986708620e-01, -2.708461500957973778e-01, -4.076733263878448699e-02, -1.179270869153153101e-01, -9.325670495057357401e-02, -3.091352892028606178e-02, -3.188561058188854047e-01, -4.398525509625534347e-01, -4.260042650949656950e-01, -1.249913330632322767e-01, -9.096523923482957574e-02, -4.727766081636168294e-01, -5.251925893710747140e-01, -1.308140665724214780e-01, 3.321342855106068082e-01, 1.939409008338272566e-01, -5.754772511509006483e-01, -2.151994841755823229e-01, 4.234244643206665493e-01, 1.502818560496558056e-02, 4.044101907376902449e-01, 5.747725137720698790e-02
-3.356520707346402621e-02, -6.511181727090144256e-02, -1.313463354798059595e-03, -1.733478071483505745e-01, -2.182529780860036350e-01, -8.021224660913682525e-02, 1.721583987699516205e-01, -8.702993933715538755e-02, -2.335560314464596998e-01, -3.332964845064472770e-01, -2.715230768024122845e-02, 7.002844461341231619e-02, 7.751168293410247434e-02, 1.100464555037089925e-01, -1.755284574240372625e-02, -3.043760758527486732e-01, -3.299675265115689093e-01, -9.147812004648905870e-02, 4.156393406455361622e-02, -1.744956705243632944e-01, -3.154306724293028941e-01, -2.899135064825008601e-01, -3.693331470348274609e-02, -3.510685567880321711e-01
-9.309808581374871828e-02, -3.317307094833510384e-02, 1.830757974832166735e-01, 6.913274127520972756e-02, 1.284680187762820419e-02, 1.983378808797774118e-01, 2.008605215228654595e-01, 2.607965881035081979e-01, 4.537748756710734410e-01, 2.002264858466191733e-01, 2.650307243269695578e-01, -2.068035526378056710e-01, -1.499971138468628451e-01, -1.810652004691094136e-02, -1.732708268505091936e-02, -9.478003537307165549e-02, -3.187320088017008002e-02, 4.046215907135551904e-01, 2.248869998579628160e-01, -1.780741175689974920e-01, 6.451928712490211104e-02, 4.146457468551107972e-01, 2.355959321216687108e-01, 2.284064751475052557e-01
-5.722130948709956005e-02, -8.769839509855600901e-02, -1.678100004169688630e-01, -1.158164428911973888e-02, 1.312290113353388188e-01, 1.094828433653770861e-01, -1.037678523077767007e-01, 1.532082454073607769e-01, 1.297049882035959667e-01, -5.019312744741089710e-02, -2.069520993965057731e-01, -2.902280548830640239e-01, -2.302436674565518093e-01, -4.575005933045505624e-01, -3.878055935211832672e-01, 1.103332225263581601e-01, 5.039226497701232432e-01, 3.808692831596902084e-01, -3.878842718403434087e-01, -1.086767060780120392e-01, 5.826007505922629059e-01, 3.820440083539129450e-01, 4.451409376382367555e-01, 3.916053954098855372e-01
-1.118510279887713690e-02, -1.037691215446457788e-01, -2.450096843399901525e-01, -2.193965172616905435e-01, -1.496134183402742235e-01, -1.421644031683193810e-01, -5.780935518732564088e-02, -1.773833342771782839e-01, -4.568899103184488886e-01, -5.154430933788426428e-01, -3.405780758883047432e-01, 6.396818405278381463e-03, 1.193232096117314775e-02, -1.852457585552139130e-01, -2.740746616269209013e-01, -1.530044587458609939e-01, 5.157821507601605820e-02, -9.751735060652730325e-02, -3.775899628640671524e-01, -1.245987246449797581e-01, 4.826499065836331592e-02, -3.015434351201589647e-01, 1.105097007965626654e-01, -2.249024333876507020e-01
-4.679491104270410567e-02, -3.231962256480350876e-02, 1.294210448805054314e-01, -5.895706324847821422e-02, -1.736014056103752090e-01, 2.310715885831323563e-02, 2.316686821883155445e-01, 3.189465580124342670e-02, 4.863044461136740992e-02, -1.118032838555511332e-01, 1.722936365350054566e-01, 1.283734111148797006e-04, 1.937648174131481604e-02, 1.809113244859404668e-01, 8.000300600394456840e-02, -2.672378792528774527e-01, -3.483361619092220640e-01, 5.450210894684600488e-02, 2.381599733612281278e-01, -1.751425776783810395e-01, -3.149303082876288018e-01, -6.980372030882162071e-02, -1.302692582655963147e-02, -2.028826854507367328e-01
-9.368865063105015489e-02, -4.856420180519464835e-02, 8.553627017896796303e-02, 8.215008038510666910e-02, 1.028952358802188716e-01, 2.229608232158891146e-01, 1.059055823666546908e-01, 3.008504587658133445e-01, 4.688174035153262476e-01, 2.078787142580100500e-01, 1.361542446378164739e-01, -3.096681372277719224e-01, -2.365417907451662360e-01, -2.266935400020570202e-01, -1.660962502055473300e-01, 1.716468635473646781e-02, 2.412139850686292331e-01, 5.037473501246101382e-01, 1.234785816819795358e-02, -1.593320120816142382e-01, 3.526065644227581730e-01, 5.502412678780753685e-01, 3.868068015713115315e-01, 4.138469338916612728e-01
-2.095089145018878482e-02, -1.011939174709988454e-01, -2.768089331222906013e-01, -1.012958262246662494e-01, 5.516591917173564036e-02, -1.083108883671602025e-02, -1.539894138654846201e-01, 1.316445983384734869e-02, -1.348595175373116795e-01, -2.433901498474034253e-01, -3.314878165182167380e-01, -1.829121170136187857e-01, -1.549932044637172546e-01, -4.407986520436573130e-01, -4.097374672010023477e-01, 8.010132188635105122e-02, 4.352740143367598846e-01, 1.975787889933562635e-01, -4.825184450876930375e-01, -9.224999840214230529e-02, 4.769734022083322311e-01, 1.289354077434825552e-01, 3.455194733396479423e-01, 1.986621144103751790e-01
2.773964461803475265e-02, 7.456799513949331770e-02, 7.300370494962266088e-02, 1.751145416359355944e-01, 2.349838587357525599e-01, 1.022305204263799366e-01, -7.291388505306210799e-02, 1.536708852161964567e-01, 3.038749652757487540e-01, 4.382889331263549182e-01, 1.052353455470060040e-01, -3.818209589206329052e-02, -4.903965315818052673e-02, -4.156121061519513216e-02, 1.107467677148392254e-01, 2.758558744127022622e-01, 2.079815309325191708e-01, 6.387917270848607332e-02, 7.420421387458270290e-02, 1.767607689547950056e-01, 2.078123979839651136e-01, 2.806896453607808373e-01, -2.269271519456158084e-02, 3.067920269243444853e-01
1.232057063545296816e-01, 5.762633541885733846e-02, -1.870353511373679667e-01, 9.418666851787130256e-02, 2.360967268376750194e-01, 3.852962012557333699e-02, -1.023260262736929993e-01, 4.323790453974838549e-02, -2.475950131732752510e-02, 6.898399011362871258e-02, -2.180924971921848476e-01, -5.684003466224588075e-02, -2.778324142114591694e-02, -2.239684397825833229e-01, -1.325143793173192419e-01, 2.344831061823217655e-01, 2.654646366084125186e-01, -4.487464127179862511e-02, -2.312810893554451408e-01, 9.186950440624146175e-02, 2.359212149770630595e-01, 6.422446349333032177e-03, 3.535513962946466859e-02, 1.110462331420157545e-01
... 137 more rows
